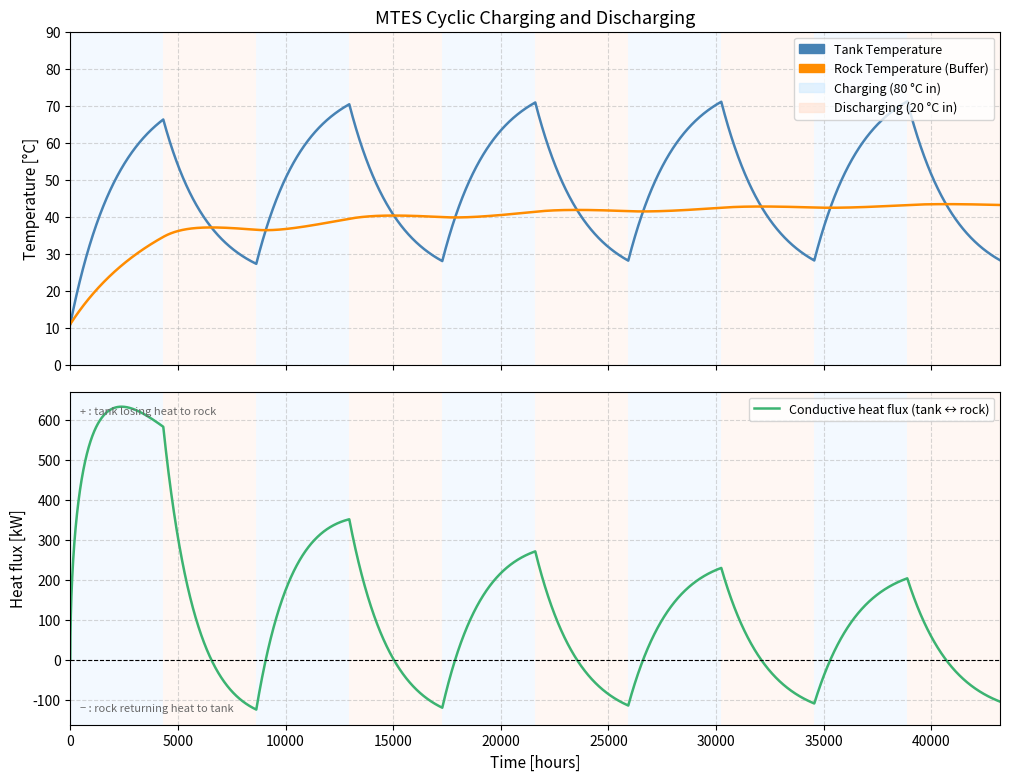

Generate this figure with matplotlib:
"""
MTES (Mine Thermal Energy Storage) Simulation
Based on: "Co-Simulation of a District Heating and Cooling System in
           Combination with Mine Thermal Energy Storage" - Till Spengler

Reproduces Figure 4.15: 3 charge cycles + 3 discharge cycles, 30 days each.

ASSUMPTIONS MADE (beyond what the thesis states) are flagged with:
    [ASSUMED] - derived/estimated by implementer
    [THESIS]  - directly from the thesis

Run in PyCharm: pip install numpy matplotlib
"""

import math
import numpy as np
import matplotlib.pyplot as plt
import matplotlib.patches as mpatches

# =============================================================================
# 1. PARAMETERS (all from Table 4.2 and surrounding text unless flagged)
# =============================================================================

# --- Rock properties [THESIS Table 4.2] ---
lambda_rock = 3.5        # W/(m·K)  thermal conductivity of sandstone
rho_rock    = 2469.84    # kg/m³    density of sandstone
cp_rock     = 1400.0     # J/(kg·K) specific heat capacity of sandstone
                         #          (averaged dry/saturated, Table 4.2)

# --- Water properties [THESIS Table 4.2] ---
rho_water  = 997.0       # kg/m³
cp_water   = 4180.0      # J/(kg·K)

# --- Tank geometry [THESIS Table 4.2] ---
V_tank = 350000.0        # m³   total volume of the two mine chambers
L      = 178.5           # m    average length of the two chambers

# [ASSUMED] Cylinder radius derived from V = π·r²·L (thesis gives V and L,
# but never explicitly states r_tank)
r_tank = math.sqrt(V_tank / (math.pi * L))   # ≈ 3.533 m

# --- Thermal diffusivity [THESIS eq. 4.30] ---
alpha = lambda_rock / (rho_rock * cp_rock)   # m²/s ≈ 1.012e-6

# --- Maximum thermal radius [THESIS eq. 4.31 + Section 4.2.4.4] ---
# Thesis: max cycle assumed to be 100 days → fixed buffer radius
t_max_cycle = 100 * 24 * 3600               # 100 days in seconds
# r_th from eq. 4.31 = distance from EDGE of tank to thermal front edge
r_th_from_edge = 1.5 * math.sqrt(alpha * t_max_cycle)   # ≈ 4.436 m
# r_tr,max in eq. 4.32 = distance from CENTRE of tank to thermal front edge
# [ASSUMED] Adding r_tank because thesis distinguishes the two in Sec. 4.2.4.3
#r_tr_max = r_tank + r_th_from_edge           # ≈ 7.969 m

# --- Masses ---
m_tank = rho_water * V_tank                  # kg, mass of water in tank

# [ASSUMED] Rock buffer modeled as a cylindrical shell between r_tank and r_tr_max
# Thesis treats rock as a single lumped node; its mass follows from the
# shell geometry. Thesis never states m_rock explicitly.
#V_rock = math.pi * (r_tr_max**2 - r_tank**2) * L    # m³ shell volume
#m_rock = rho_rock * V_rock                            # kg ≈ 70.7e6 kg

# Pre-compute the log ratio used in eq. 4.32 (constant since r_tr,max is fixed)
#ln_ratio = math.log(r_tr_max / r_tank)      # = ln(7.969 / 3.533) ≈ 0.813

# --- Flow parameters [THESIS Sec. 4.2.3 / pump 3] ---
V_dot = 150.0 / 3600.0                      # m³/s (150 m³/h)
m_dot = rho_water * V_dot                   # kg/s ≈ 41.5 kg/s

# --- Test scenario temperatures [THESIS Sec. 4.2.4.4, Figure 4.15] ---
T_charge_in  = 80.0     # °C  inlet temperature during charging
T_discharge_in = 20.0   # °C  inlet temperature during discharging

# --- Initial conditions [THESIS Sec. 4.2.3: initial MTES temp = 11°C] ---
T_tank_init = 11.0      # °C
# [ASSUMED] Rock buffer starts at the same temperature as the tank.
# Thesis does not state a separate initial rock temperature for this test.
T_rock_init = 11.0      # °C

# =============================================================================
# 2. SIMULATION SETUP
# =============================================================================

# Time stepping
dt_hours = 1.0                        # hours  [ASSUMED] hourly time step
dt       = dt_hours * 3600.0          # seconds

# Cycle schedule: 3 charge + 3 discharge, each 30 days [THESIS Fig. 4.15]
# #cycle_days    = 30
# #n_cycles      = 6                     # 3 charge + 3 discharge alternating
cycle_days    = 180
n_cycles      = 10
total_hours   = n_cycles * cycle_days * 24
n_steps       = int(total_hours / dt_hours)

# Build a mode array: True = charging, False = discharging
cycle_hours   = cycle_days * 24
mode_charging = np.zeros(n_steps, dtype=bool)
for step in range(n_steps):
    t_h = step * dt_hours
    cycle_index = int(t_h // cycle_hours)
    if cycle_index % 2 == 0:          # even cycles = charging
        mode_charging[step] = True

# =============================================================================
# 3. SIMULATION LOOP  (explicit forward Euler)
# =============================================================================

T_tank = T_tank_init
T_rock = T_rock_init

history_time   = np.zeros(n_steps + 1)
history_T_tank = np.zeros(n_steps + 1)
history_T_rock = np.zeros(n_steps + 1)
history_Q_cond = np.zeros(n_steps + 1)   # conductive heat flux [W]

history_T_tank[0] = T_tank
history_T_rock[0] = T_rock
history_time[0]   = 0.0
history_Q_cond[0] = 0.0

for i in range(n_steps):

    charging = mode_charging[i]
    T_in = T_charge_in if charging else T_discharge_in

    t_s = (i + 1) * dt
    r_tr_now = r_tank + 1.5 * math.sqrt(alpha * t_s)
    m_rock_now = rho_rock * math.pi * (r_tr_now ** 2 - r_tank ** 2) * L
    ln_ratio_now = math.log(r_tr_now / r_tank)
    # ------------------------------------------------------------------
    # Step A: Mixing — incoming water blends instantly with tank volume
    # [ASSUMED] In the full co-simulation, Modelica handles the mixing
    # and passes the blended T_tank to Python (Sec. 4.2.3). Running
    # standalone, we implement it ourselves using the standard CSTR
    # (continuously stirred tank) energy balance, discretised with
    # forward Euler:
    #   ΔT_mix = (m_dot · dt / m_tank) · (T_in − T_tank)
    # ------------------------------------------------------------------
    delta_T_mix = (m_dot * dt / m_tank) * (T_in - T_tank)
    T_tank = T_tank + delta_T_mix

    # ------------------------------------------------------------------
    # Step B: Conduction between tank water and rock buffer
    # [THESIS] eq. 4.32 — 4.34
    # Q_cond > 0 → heat flows from tank into rock (typically during charging)
    # Q_cond < 0 → heat flows from rock into tank (typically during discharging)
    # ------------------------------------------------------------------
    Q_cond = (2 * math.pi * L * lambda_rock * (T_tank - T_rock) * dt) / ln_ratio_now

    T_tank = T_tank - Q_cond / (m_tank * cp_water)
    T_rock = T_rock + Q_cond / (m_rock_now  * cp_rock)

    # Store results — Q_cond converted from J per step → average power [W]
    history_time[i + 1]   = (i + 1) * dt_hours
    history_T_tank[i + 1] = T_tank
    history_T_rock[i + 1] = T_rock
    history_Q_cond[i + 1] = Q_cond / dt   # J → W

# Convert W → kW for readability in the plot
history_Q_cond_kW = history_Q_cond / 1000.0

# =============================================================================
# 4. PLOTS
# =============================================================================

fig, (ax1, ax2) = plt.subplots(2, 1, figsize=(12, 9), sharex=True)
fig.subplots_adjust(hspace=0.08)

# --- Shared background shading (charge=blue, discharge=orange) ---
for ax in (ax1, ax2):
    for c in range(n_cycles):
        t_start = c * cycle_hours
        t_end   = (c + 1) * cycle_hours
        color   = '#d0eaff' if c % 2 == 0 else '#ffe0d0'
        ax.axvspan(t_start, t_end, alpha=0.25, color=color, linewidth=0)

# --- Plot 1: Temperatures ---
ax1.plot(history_time, history_T_tank, color='steelblue',  linewidth=1.8,
         label='Tank Temperature')
ax1.plot(history_time, history_T_rock, color='darkorange', linewidth=1.8,
         label='Rock Temperature (Buffer)')
ax1.set_title('MTES Cyclic Charging and Discharging', fontsize=13)
ax1.set_ylabel('Temperature [°C]', fontsize=11)
ax1.set_xlim(0, total_hours)
ax1.set_ylim(0, 90)
ax1.grid(True, linestyle='--', alpha=0.5)

tank_patch      = mpatches.Patch(color='steelblue',  label='Tank Temperature')
rock_patch      = mpatches.Patch(color='darkorange', label='Rock Temperature (Buffer)')
charge_patch    = mpatches.Patch(color='#d0eaff', alpha=0.6, label='Charging (80 °C in)')
discharge_patch = mpatches.Patch(color='#ffe0d0', alpha=0.6, label='Discharging (20 °C in)')
ax1.legend(handles=[tank_patch, rock_patch, charge_patch, discharge_patch],
           loc='upper right', fontsize=9)

# --- Plot 2: Conductive heat flux ---
ax2.plot(history_time, history_Q_cond_kW, color='mediumseagreen', linewidth=1.8,
         label='Conductive heat flux (tank ↔ rock)')
ax2.axhline(0, color='black', linewidth=0.8, linestyle='--')
ax2.set_xlabel('Time [hours]', fontsize=11)
ax2.set_ylabel('Heat flux [kW]', fontsize=11)
ax2.grid(True, linestyle='--', alpha=0.5)
ax2.legend(loc='upper right', fontsize=9)

# Annotate sign convention
ax2.annotate('+ : tank losing heat to rock', xy=(0.01, 0.93),
             xycoords='axes fraction', fontsize=8, color='dimgray')
ax2.annotate('− : rock returning heat to tank', xy=(0.01, 0.04),
             xycoords='axes fraction', fontsize=8, color='dimgray')

plt.savefig('mtes_figure_4_15.png', dpi=150)
plt.show()
print("Done. Plot saved as mtes_figure_4_15.png")

# =============================================================================
# 5. SUMMARY OF ASSUMPTIONS MADE BY IMPLEMENTER
# =============================================================================
print("""
========================================================
ASSUMPTIONS MADE (not explicitly stated in the thesis)
========================================================
1. [r_tank]      Cylinder radius derived from V = π·r²·L using V=7000 m³,
                 L=178.5 m → r_tank ≈ 3.533 m. Thesis never states r_tank.

2. [r_tr_max]    r_tr,max (from CENTRE) = r_tank + r_th_from_edge.
                 Thesis distinguishes "from edge" vs "from centre" in Sec.
                 4.2.4.3 but does not give a final numerical value for r_tr,max.

3. [m_rock]      Rock buffer modelled as a cylindrical shell between r_tank
                 and r_tr_max. Thesis never gives m_rock explicitly; it is
                 derived from the shell geometry and rho_rock.

4. [T_rock_init] Initial rock temperature set equal to T_tank_init = 11°C.
                 Thesis gives the MTES initial temperature (11°C) but not
                 a separate initial rock temperature for the test scenario.

5. [Mixing eq.]  Mixing step uses standard CSTR balance:
                 ΔT_mix = (m_dot·dt / m_tank) · (T_in − T_tank).
                 In the full co-simulation, Modelica handles the mixing
                 (the MTES block is a mixing volume in Modelica, Sec 4.2.3)
                 and passes the already-blended T_tank to the Python model.
                 The Python model (eqs. 4.32-4.34) then only applies the
                 conduction correction. Since we run standalone here without
                 Modelica, we implement the mixing step ourselves before
                 calling the conduction equations.

6. [Step order]  Mixing applied first, conduction second within each time
                 step. Thesis does not specify the order of operations.

7. [dt = 1 hour] Time step chosen as 1 hour. Thesis does not state the
                 time step used for the Python model.
========================================================
""")
